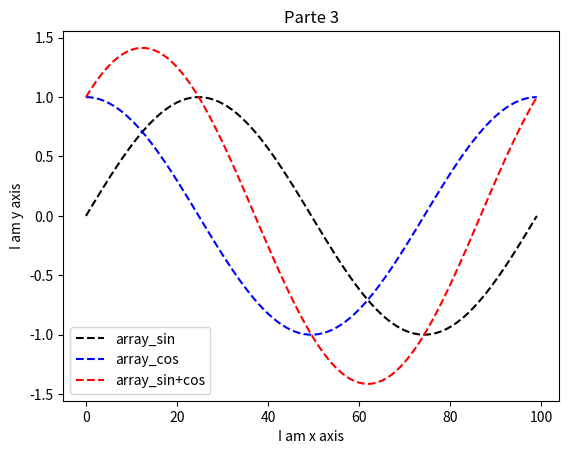

Write the Python code that produced this figure.
# -*- coding: utf-8 -*-

import numpy as np
import matplotlib.pyplot as plt

random_array = np.linspace(0,2*np.pi,100) #generamos el array con 100 elementos aleatorios entre 0 y 2*PI

array_sin = np.sin(random_array) #generamos el seno de todos los elementos anteriores
array_cos = np.cos(random_array) #generamos el coseno de todos los elementos anteriores
array_sincos = array_sin + array_cos # generamos el array de la suma de array_sin y array_cos

plt.plot(array_sin,'k--', label='array_sin') #curva del seno (negro)
plt.plot(array_cos,'b--', label='array_cos') #curva del coseno (azul)
plt.plot(array_sincos,'r--', label='array_sin+cos') #curva de la suma (rojo)
plt.xlabel('I am x axis')
plt.ylabel('I am y axis')
plt.title('Parte 3')
plt.legend()
plt.show()
